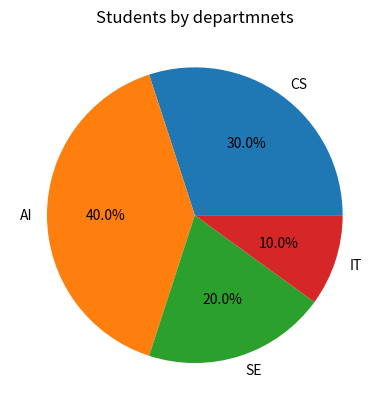

Source code (Python):
import matplotlib.pyplot as plt
departments=["CS","AI","SE","IT"]
students=[30,40,20,10]
plt.pie(students,labels=departments,autopct="%1.1f%%")
plt.title("Students by departmnets")
plt.show()
